Run: headless pygame with SDL's dummy video driver; simulated clock (each Clock.tick advances the game by its frame time, no real sleeping); random seed 0; keys injected as events and as key.get_pressed() state; mouse plan: one left click at the window centre at the start of phase 2, then a move to the lower-right quarter at the start of phase 3.
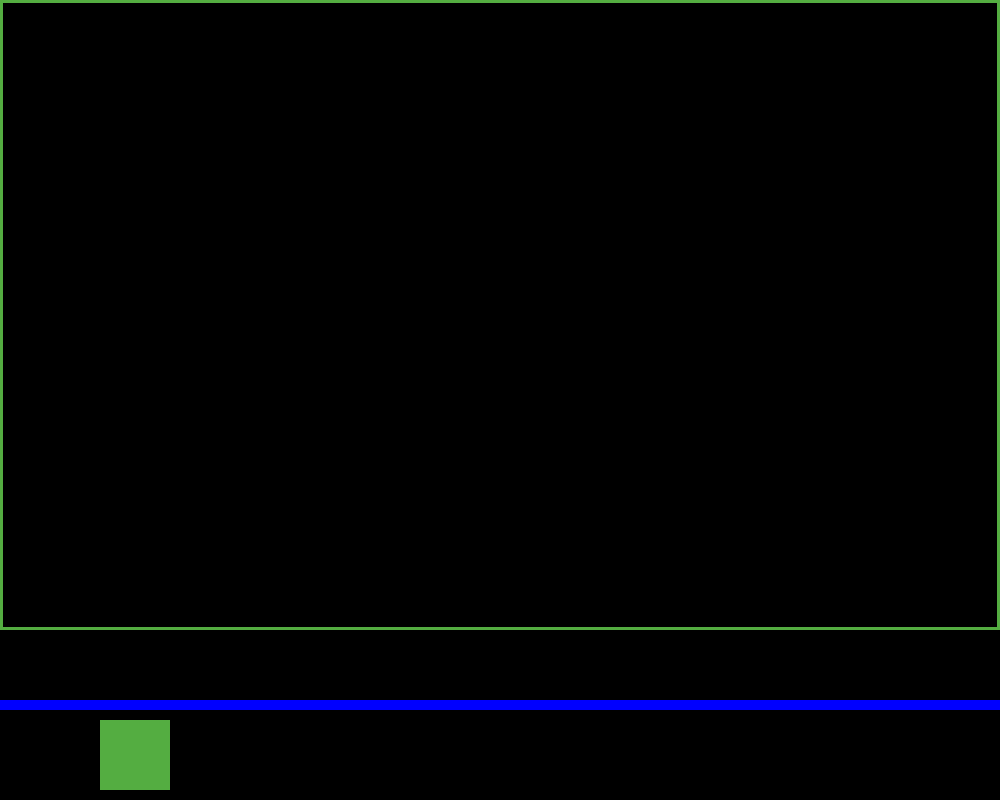
Frame 1 of 4 · flips 1–60 · no input
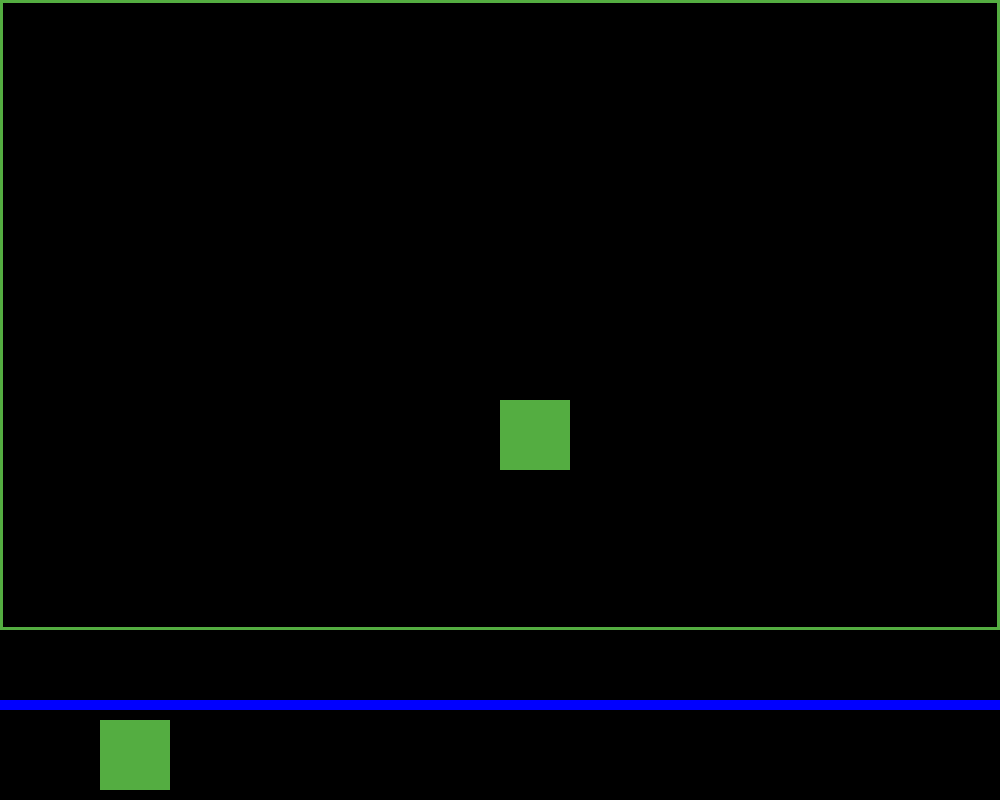
Frame 2 of 4 · flips 61–180 · clicked the window centre · tapped SPACE, RETURN · held RIGHT (→), D
Frame 3 of 4 · flips 181–300 · moved the mouse to the lower-right quarter · held DOWN (↓), S · screen unchanged from frame 2, image omitted
Frame 4 of 4 · flips 301–420 · held LEFT (←), A, UP (↑), W · screen unchanged from frame 3, image omitted

The pygame program that drew these frames:

import pygame
from pygame.locals import *

pygame.init()

window = pygame.display.set_mode([1000,800])
clock = pygame.time.Clock()

clickable_area = pygame.Rect((0, 0), (1000, 630))
# Define a list to which we add the pygame.Rects.
rects = []

GREEN = (84,173,65)
RED = (255,0,0)
BLUE = (0,0,255)
YELLOW = (255,255,0)

done = False
while not done:
    for event in pygame.event.get():
        if event.type == QUIT:
            done = True
        if event.type == MOUSEBUTTONDOWN:
            if clickable_area.collidepoint(event.pos):
                # Append a new rect to the rects list.
                rects.append(Rect(event.pos, (70, 70)))

    #menu rectangle
    pygame.draw.rect(window, BLUE, Rect((0, 700), (1000, 10)))
    #server rectangle
    pygame.draw.rect(window, GREEN, Rect((100, 720), (70, 70)))
    pygame.draw.rect(window, GREEN, clickable_area, 3)

    # Draw the rects.
    for rect in rects:
        pygame.draw.rect(window, GREEN, rect)

    pygame.display.update()
    clock.tick(60)

pygame.quit()
